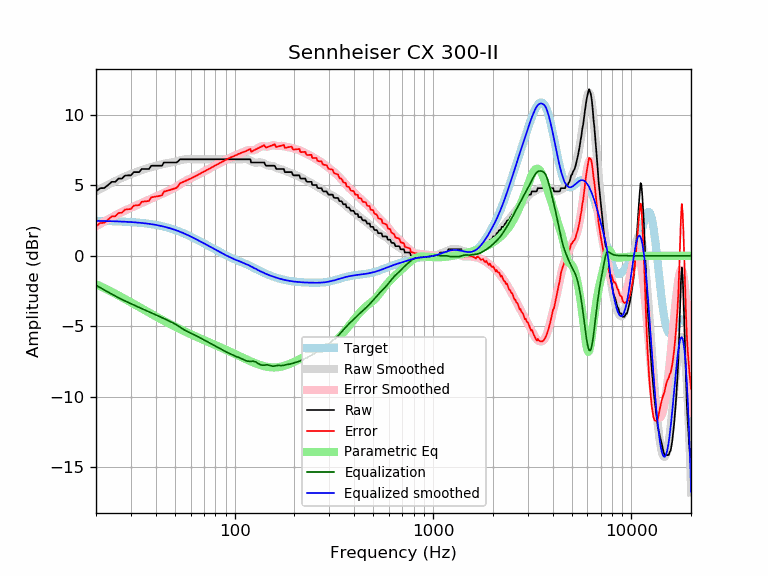

Values plotted in this chart, from the file beside it:
frequency, raw, error, smoothed, error_smoothed, equalization, parametric_eq, equalized_raw, equalized_smoothed, target
20, 4.56, 2.09, 4.56, 2.09, -2.09, -2.01, 2.47, 2.47, 2.47
21, 4.79, 2.32, 4.73, 2.26, -2.26, -2.15, 2.53, 2.47, 2.47
22, 4.80, 2.34, 4.89, 2.42, -2.42, -2.29, 2.38, 2.46, 2.46
23, 5.01, 2.55, 5.03, 2.57, -2.57, -2.43, 2.44, 2.46, 2.46
24, 5.24, 2.79, 5.17, 2.72, -2.72, -2.56, 2.52, 2.45, 2.45
25, 5.24, 2.80, 5.29, 2.85, -2.85, -2.69, 2.39, 2.44, 2.44
26, 5.47, 3.04, 5.41, 2.98, -2.98, -2.82, 2.49, 2.43, 2.43
27, 5.47, 3.05, 5.52, 3.09, -3.09, -2.94, 2.38, 2.42, 2.42
28, 5.68, 3.27, 5.61, 3.20, -3.20, -3.07, 2.48, 2.41, 2.41
29, 5.70, 3.30, 5.70, 3.30, -3.30, -3.19, 2.40, 2.40, 2.40
30, 5.70, 3.31, 5.79, 3.40, -3.40, -3.30, 2.30, 2.39, 2.39
31, 5.93, 3.56, 5.86, 3.49, -3.49, -3.42, 2.44, 2.37, 2.37
32, 5.93, 3.57, 5.94, 3.58, -3.58, -3.53, 2.35, 2.36, 2.36
33, 5.93, 3.59, 6.01, 3.66, -3.66, -3.63, 2.27, 2.34, 2.34
34, 6.15, 3.83, 6.07, 3.75, -3.75, -3.74, 2.40, 2.32, 2.32
35, 6.15, 3.84, 6.13, 3.83, -3.83, -3.84, 2.32, 2.31, 2.31
36, 6.15, 3.86, 6.19, 3.90, -3.90, -3.94, 2.25, 2.29, 2.29
37, 6.15, 3.89, 6.24, 3.97, -3.97, -4.03, 2.18, 2.26, 2.26
38, 6.38, 4.14, 6.29, 4.05, -4.05, -4.12, 2.33, 2.24, 2.24
39, 6.38, 4.17, 6.33, 4.11, -4.11, -4.21, 2.27, 2.21, 2.21
40, 6.38, 4.19, 6.37, 4.18, -4.18, -4.30, 2.20, 2.19, 2.19
41, 6.38, 4.22, 6.41, 4.25, -4.25, -4.38, 2.13, 2.16, 2.16
42, 6.38, 4.25, 6.45, 4.32, -4.32, -4.46, 2.06, 2.13, 2.13
43, 6.38, 4.28, 6.48, 4.39, -4.39, -4.54, 1.99, 2.10, 2.10
44, 6.61, 4.54, 6.52, 4.45, -4.45, -4.61, 2.16, 2.07, 2.07
45, 6.61, 4.58, 6.55, 4.52, -4.52, -4.69, 2.09, 2.03, 2.03
46, 6.61, 4.62, 6.57, 4.58, -4.58, -4.76, 2.03, 1.99, 1.99
47, 6.61, 4.65, 6.59, 4.64, -4.64, -4.83, 1.97, 1.96, 1.96
48, 6.61, 4.69, 6.62, 4.70, -4.70, -4.89, 1.91, 1.92, 1.92
49, 6.61, 4.73, 6.64, 4.76, -4.76, -4.96, 1.85, 1.88, 1.88
50, 6.61, 4.78, 6.67, 4.83, -4.83, -5.02, 1.78, 1.83, 1.83
51, 6.61, 4.82, 6.70, 4.90, -4.90, -5.08, 1.71, 1.79, 1.79
52, 6.71, 4.96, 6.73, 4.98, -4.98, -5.14, 1.73, 1.75, 1.75
53, 6.84, 5.14, 6.76, 5.06, -5.06, -5.20, 1.78, 1.70, 1.70
54, 6.84, 5.18, 6.79, 5.14, -5.14, -5.25, 1.70, 1.66, 1.66
55, 6.84, 5.23, 6.82, 5.21, -5.21, -5.31, 1.63, 1.61, 1.61
56, 6.84, 5.28, 6.83, 5.27, -5.27, -5.36, 1.57, 1.56, 1.56
57, 6.84, 5.33, 6.85, 5.33, -5.33, -5.41, 1.51, 1.51, 1.51
58, 6.84, 5.38, 6.85, 5.39, -5.39, -5.46, 1.45, 1.46, 1.46
59, 6.84, 5.42, 6.85, 5.43, -5.43, -5.51, 1.41, 1.42, 1.42
60, 6.84, 5.47, 6.85, 5.48, -5.48, -5.56, 1.36, 1.37, 1.37
61, 6.84, 5.52, 6.84, 5.53, -5.53, -5.61, 1.31, 1.32, 1.32
62, 6.84, 5.57, 6.84, 5.57, -5.57, -5.65, 1.27, 1.27, 1.27
63, 6.84, 5.62, 6.84, 5.62, -5.62, -5.69, 1.22, 1.22, 1.22
64, 6.84, 5.67, 6.84, 5.67, -5.67, -5.74, 1.17, 1.17, 1.17
65, 6.84, 5.72, 6.84, 5.72, -5.72, -5.78, 1.12, 1.12, 1.12
66, 6.84, 5.77, 6.84, 5.77, -5.77, -5.82, 1.07, 1.07, 1.07
67, 6.84, 5.82, 6.84, 5.82, -5.82, -5.86, 1.02, 1.02, 1.02
68, 6.84, 5.87, 6.84, 5.87, -5.87, -5.90, 0.97, 0.97, 0.97
69, 6.84, 5.91, 6.84, 5.91, -5.91, -5.94, 0.93, 0.93, 0.93
70, 6.84, 5.96, 6.84, 5.96, -5.96, -5.98, 0.88, 0.88, 0.88
71, 6.84, 6.01, 6.84, 6.01, -6.01, -6.02, 0.83, 0.83, 0.83
72, 6.84, 6.06, 6.84, 6.06, -6.06, -6.05, 0.78, 0.78, 0.78
73, 6.84, 6.10, 6.84, 6.10, -6.10, -6.09, 0.74, 0.74, 0.74
74, 6.84, 6.15, 6.84, 6.15, -6.15, -6.13, 0.69, 0.69, 0.69
75, 6.84, 6.19, 6.84, 6.19, -6.19, -6.16, 0.65, 0.65, 0.65
76, 6.84, 6.24, 6.84, 6.24, -6.24, -6.20, 0.60, 0.60, 0.60
77, 6.84, 6.28, 6.84, 6.28, -6.28, -6.23, 0.56, 0.56, 0.56
78, 6.84, 6.32, 6.84, 6.32, -6.32, -6.27, 0.52, 0.52, 0.52
79, 6.84, 6.37, 6.84, 6.37, -6.37, -6.30, 0.47, 0.47, 0.47
... 553 more rows
